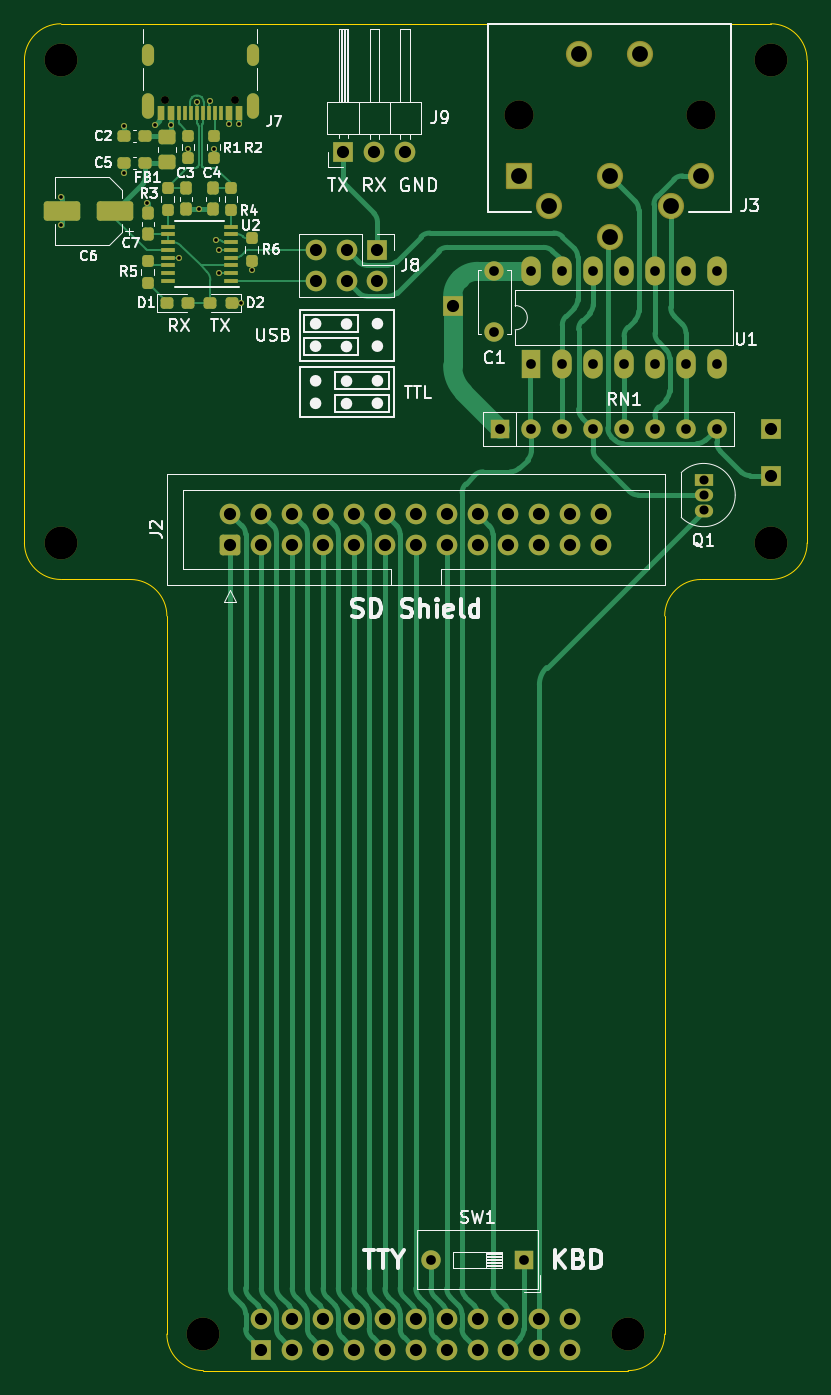
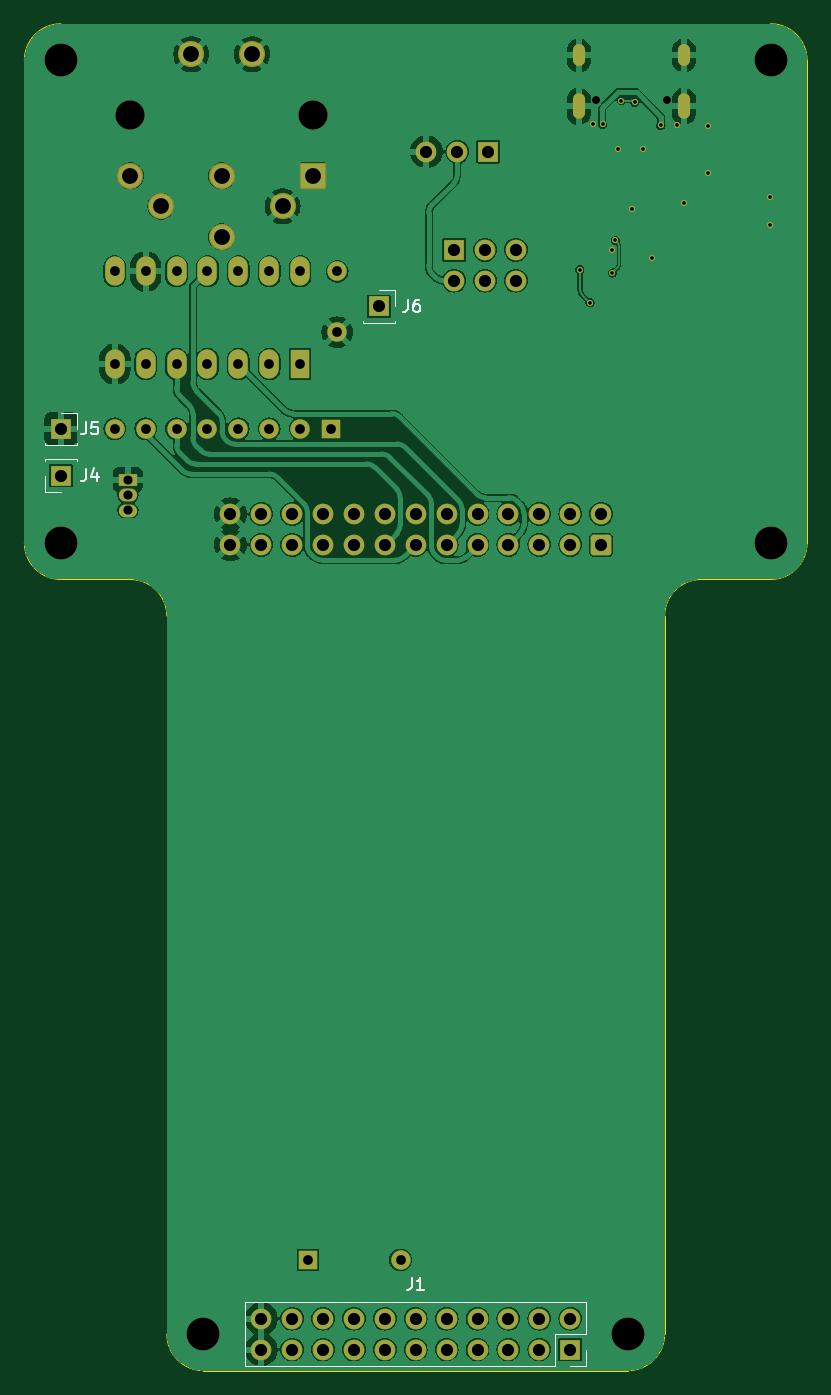
Circuit board: 8 layer files. Board 64.3 x 110.7 mm.
- bottom_copper: kim-1-aux-card-usb-B_Cu.gbr (167111 bytes)
- bottom_mask: kim-1-aux-card-usb-B_Mask.gbr (5764 bytes)
- bottom_silk: kim-1-aux-card-usb-B_Silkscreen.gbr (10443 bytes)
- outline: kim-1-aux-card-usb-Edge_Cuts.gbr (1577 bytes)
- top_copper: kim-1-aux-card-usb-F_Cu.gbr (38709 bytes)
- top_mask: kim-1-aux-card-usb-F_Mask.gbr (8848 bytes)
- top_silk: kim-1-aux-card-usb-F_Silkscreen.gbr (61947 bytes)
- drill: kim-1-aux-card-usb.drl (3221 bytes)

=== bottom_copper: kim-1-aux-card-usb-B_Cu.gbr (167111 bytes, source omitted) ===
=== bottom_mask: kim-1-aux-card-usb-B_Mask.gbr ===
%TF.GenerationSoftware,KiCad,Pcbnew,7.0.9*%
%TF.CreationDate,2023-11-19T21:56:13+01:00*%
%TF.ProjectId,kim-1-aux-card-usb,6b696d2d-312d-4617-9578-2d636172642d,rev?*%
%TF.SameCoordinates,Original*%
%TF.FileFunction,Soldermask,Bot*%
%TF.FilePolarity,Negative*%
%FSLAX46Y46*%
G04 Gerber Fmt 4.6, Leading zero omitted, Abs format (unit mm)*
G04 Created by KiCad (PCBNEW 7.0.9) date 2023-11-19 21:56:13*
%MOMM*%
%LPD*%
G01*
G04 APERTURE LIST*
G04 Aperture macros list*
%AMRoundRect*
0 Rectangle with rounded corners*
0 $1 Rounding radius*
0 $2 $3 $4 $5 $6 $7 $8 $9 X,Y pos of 4 corners*
0 Add a 4 corners polygon primitive as box body*
4,1,4,$2,$3,$4,$5,$6,$7,$8,$9,$2,$3,0*
0 Add four circle primitives for the rounded corners*
1,1,$1+$1,$2,$3*
1,1,$1+$1,$4,$5*
1,1,$1+$1,$6,$7*
1,1,$1+$1,$8,$9*
0 Add four rect primitives between the rounded corners*
20,1,$1+$1,$2,$3,$4,$5,0*
20,1,$1+$1,$4,$5,$6,$7,0*
20,1,$1+$1,$6,$7,$8,$9,0*
20,1,$1+$1,$8,$9,$2,$3,0*%
G04 Aperture macros list end*
%ADD10C,2.700000*%
%ADD11R,1.500000X1.050000*%
%ADD12O,1.500000X1.050000*%
%ADD13C,0.650000*%
%ADD14O,1.000000X2.100000*%
%ADD15O,1.000000X1.800000*%
%ADD16R,1.600000X2.400000*%
%ADD17O,1.600000X2.400000*%
%ADD18R,1.600000X1.600000*%
%ADD19O,1.600000X1.600000*%
%ADD20RoundRect,0.250000X0.600000X-0.600000X0.600000X0.600000X-0.600000X0.600000X-0.600000X-0.600000X0*%
%ADD21C,1.700000*%
%ADD22R,1.700000X1.700000*%
%ADD23O,1.700000X1.700000*%
%ADD24C,1.600000*%
%ADD25C,2.400000*%
%ADD26RoundRect,0.102000X0.975000X0.975000X-0.975000X0.975000X-0.975000X-0.975000X0.975000X-0.975000X0*%
%ADD27C,2.154000*%
%ADD28C,0.500000*%
G04 APERTURE END LIST*
D10*
%TO.C,REF\u002A\u002A*%
X112780000Y-82770000D03*
%TD*%
D11*
%TO.C,Q1*%
X165610000Y-77560000D03*
D12*
X165610000Y-78830000D03*
X165610000Y-80100000D03*
%TD*%
D10*
%TO.C,REF\u002A\u002A*%
X171120000Y-43040000D03*
%TD*%
D13*
%TO.C,J7*%
X127110000Y-46365000D03*
X121330000Y-46365000D03*
D14*
X128540000Y-46865000D03*
D15*
X128540000Y-42685000D03*
D14*
X119900000Y-46865000D03*
D15*
X119900000Y-42685000D03*
%TD*%
D10*
%TO.C,REF\u002A\u002A*%
X171120000Y-82770000D03*
%TD*%
%TO.C,REF\u002A\u002A*%
X159410000Y-147800000D03*
%TD*%
D16*
%TO.C,U1*%
X151450000Y-68060000D03*
D17*
X153990000Y-68060000D03*
X156530000Y-68060000D03*
X159070000Y-68060000D03*
X161610000Y-68060000D03*
X164150000Y-68060000D03*
X166690000Y-68060000D03*
X166690000Y-60440000D03*
X164150000Y-60440000D03*
X161610000Y-60440000D03*
X159070000Y-60440000D03*
X156530000Y-60440000D03*
X153990000Y-60440000D03*
X151450000Y-60440000D03*
%TD*%
D18*
%TO.C,SW1*%
X150820000Y-141700000D03*
D19*
X143200000Y-141700000D03*
%TD*%
D20*
%TO.C,J2*%
X126710000Y-82920000D03*
D21*
X126710000Y-80380000D03*
X129250000Y-82920000D03*
X129250000Y-80380000D03*
X131790000Y-82920000D03*
X131790000Y-80380000D03*
X134330000Y-82920000D03*
X134330000Y-80380000D03*
X136870000Y-82920000D03*
X136870000Y-80380000D03*
X139410000Y-82920000D03*
X139410000Y-80380000D03*
X141950000Y-82920000D03*
X141950000Y-80380000D03*
X144490000Y-82920000D03*
X144490000Y-80380000D03*
X147030000Y-82920000D03*
X147030000Y-80380000D03*
X149570000Y-82920000D03*
X149570000Y-80380000D03*
X152110000Y-82920000D03*
X152110000Y-80380000D03*
X154650000Y-82920000D03*
X154650000Y-80380000D03*
X157190000Y-82920000D03*
X157190000Y-80380000D03*
%TD*%
D18*
%TO.C,RN1*%
X148910000Y-73380000D03*
D19*
X151450000Y-73380000D03*
X153990000Y-73380000D03*
X156530000Y-73380000D03*
X159070000Y-73380000D03*
X161610000Y-73380000D03*
X164150000Y-73380000D03*
X166690000Y-73380000D03*
%TD*%
D22*
%TO.C,J8*%
X138800000Y-58670000D03*
D23*
X138800000Y-61210000D03*
X136260000Y-58670000D03*
X136260000Y-61210000D03*
X133720000Y-58670000D03*
X133720000Y-61210000D03*
%TD*%
D22*
%TO.C,J9*%
X135990000Y-50600000D03*
D23*
X138530000Y-50600000D03*
X141070000Y-50600000D03*
%TD*%
D24*
%TO.C,C1*%
X148400000Y-60440000D03*
X148400000Y-65440000D03*
%TD*%
D25*
%TO.C,J3*%
X165400000Y-47590000D03*
X150400000Y-47590000D03*
D26*
X150400000Y-52590000D03*
D27*
X152900000Y-55090000D03*
X157900000Y-52590000D03*
X162900000Y-55090000D03*
X165400000Y-52590000D03*
X157900000Y-57590000D03*
X160400000Y-42590000D03*
X155400000Y-42590000D03*
%TD*%
D10*
%TO.C,REF\u002A\u002A*%
X124490000Y-147800000D03*
%TD*%
%TO.C,REF\u002A\u002A*%
X112780000Y-43040000D03*
%TD*%
D22*
%TO.C,J5*%
X171120000Y-73380000D03*
%TD*%
%TO.C,J1*%
X129250000Y-149070000D03*
D23*
X129250000Y-146530000D03*
X131790000Y-149070000D03*
X131790000Y-146530000D03*
X134330000Y-149070000D03*
X134330000Y-146530000D03*
X136870000Y-149070000D03*
X136870000Y-146530000D03*
X139410000Y-149070000D03*
X139410000Y-146530000D03*
X141950000Y-149070000D03*
X141950000Y-146530000D03*
X144490000Y-149070000D03*
X144490000Y-146530000D03*
X147030000Y-149070000D03*
X147030000Y-146530000D03*
X149570000Y-149070000D03*
X149570000Y-146530000D03*
X152110000Y-149070000D03*
X152110000Y-146530000D03*
X154650000Y-149070000D03*
X154650000Y-146530000D03*
%TD*%
D22*
%TO.C,J6*%
X144980000Y-63330000D03*
%TD*%
%TO.C,J4*%
X171120000Y-77230000D03*
%TD*%
D28*
X125776447Y-58676053D03*
X120486447Y-48433553D03*
X124136447Y-55343553D03*
X127396447Y-48343553D03*
X117956447Y-48483553D03*
X112816447Y-56643553D03*
X123230000Y-50370000D03*
X122516447Y-59311053D03*
X112816447Y-54323553D03*
X119891447Y-54823553D03*
X117956447Y-52383553D03*
X125340000Y-50370000D03*
X126596447Y-48343553D03*
X121796447Y-48433553D03*
X125046447Y-46403553D03*
X123946447Y-46533553D03*
X127620000Y-63020000D03*
X128460000Y-60320000D03*
X125790000Y-60580000D03*
X125550000Y-57890000D03*
M02*

=== bottom_silk: kim-1-aux-card-usb-B_Silkscreen.gbr (10443 bytes, source omitted) ===
=== outline: kim-1-aux-card-usb-Edge_Cuts.gbr ===
%TF.GenerationSoftware,KiCad,Pcbnew,7.0.9*%
%TF.CreationDate,2023-11-19T21:56:13+01:00*%
%TF.ProjectId,kim-1-aux-card-usb,6b696d2d-312d-4617-9578-2d636172642d,rev?*%
%TF.SameCoordinates,Original*%
%TF.FileFunction,Profile,NP*%
%FSLAX46Y46*%
G04 Gerber Fmt 4.6, Leading zero omitted, Abs format (unit mm)*
G04 Created by KiCad (PCBNEW 7.0.9) date 2023-11-19 21:56:13*
%MOMM*%
%LPD*%
G01*
G04 APERTURE LIST*
%TA.AperFunction,Profile*%
%ADD10C,0.100000*%
%TD*%
G04 APERTURE END LIST*
D10*
X112780000Y-40090000D02*
G75*
G03*
X109780000Y-43090000I0J-3000000D01*
G01*
X121490000Y-88770000D02*
G75*
G03*
X118490000Y-85770000I-3000000J0D01*
G01*
X171120000Y-85770000D02*
G75*
G03*
X174120000Y-82770000I0J3000000D01*
G01*
X121490000Y-88770000D02*
X121490000Y-147800000D01*
X165410000Y-85770000D02*
G75*
G03*
X162410000Y-88770000I0J-3000000D01*
G01*
X162410000Y-88770000D02*
X162410000Y-147800000D01*
X171120000Y-40090000D02*
X112780000Y-40090000D01*
X174120000Y-43090000D02*
G75*
G03*
X171120000Y-40090000I-3000000J0D01*
G01*
X121490000Y-147800000D02*
G75*
G03*
X124490000Y-150800000I3000000J0D01*
G01*
X165410000Y-85770000D02*
X171120000Y-85770000D01*
X109780000Y-82770000D02*
G75*
G03*
X112780000Y-85770000I3000000J0D01*
G01*
X109780000Y-43090000D02*
X109780000Y-82770000D01*
X159410000Y-150800000D02*
G75*
G03*
X162410000Y-147800000I0J3000000D01*
G01*
X124490000Y-150800000D02*
X159410000Y-150800000D01*
X174120000Y-82770000D02*
X174120000Y-43090000D01*
X112780000Y-85770000D02*
X118490000Y-85770000D01*
M02*

=== top_copper: kim-1-aux-card-usb-F_Cu.gbr (38709 bytes, source omitted) ===
=== top_mask: kim-1-aux-card-usb-F_Mask.gbr (8848 bytes, source omitted) ===
=== top_silk: kim-1-aux-card-usb-F_Silkscreen.gbr (61947 bytes, source omitted) ===
=== drill: kim-1-aux-card-usb.drl ===
M48
; DRILL file {KiCad 7.0.9} date Sun Nov 19 21:56:15 2023
; FORMAT={-:-/ absolute / inch / decimal}
; #@! TF.CreationDate,2023-11-19T21:56:15+01:00
; #@! TF.GenerationSoftware,Kicad,Pcbnew,7.0.9
; #@! TF.FileFunction,MixedPlating,1,2
FMAT,2
INCH
; #@! TA.AperFunction,Plated,PTH,ViaDrill
T1C0.0118
; #@! TA.AperFunction,Plated,PTH,ComponentDrill
T2C0.0236
; #@! TA.AperFunction,Plated,PTH,ComponentDrill
T3C0.0295
; #@! TA.AperFunction,Plated,PTH,ComponentDrill
T4C0.0315
; #@! TA.AperFunction,Plated,PTH,ComponentDrill
T5C0.0394
; #@! TA.AperFunction,Plated,PTH,ComponentDrill
T6C0.0512
; #@! TA.AperFunction,NonPlated,NPTH,ComponentDrill
T7C0.0256
; #@! TA.AperFunction,NonPlated,NPTH,ComponentDrill
T8C0.0945
; #@! TA.AperFunction,NonPlated,NPTH,ComponentDrill
T9C0.1063
%
G90
G05
T1
X4.4416Y-2.1387
X4.4416Y-2.2301
X4.644Y-1.9088
X4.644Y-2.0623
X4.7201Y-2.1584
X4.7436Y-1.9068
X4.7951Y-1.9068
X4.8235Y-2.3351
X4.8516Y-1.9831
X4.8798Y-1.832
X4.8873Y-2.1789
X4.9231Y-1.8269
X4.9346Y-1.9831
X4.9429Y-2.2791
X4.9518Y-2.3101
X4.9524Y-2.385
X4.9841Y-1.9033
X5.0156Y-1.9033
X5.0244Y-2.4811
X5.0575Y-2.3748
T3
X6.5201Y-3.0535
X6.5201Y-3.1035
X6.5201Y-3.1535
T4
X5.6378Y-5.5787
X5.8425Y-2.3795
X5.8425Y-2.5764
X5.8626Y-2.889
X5.9378Y-5.5787
X5.9626Y-2.3795
X5.9626Y-2.6795
X5.9626Y-2.889
X6.0626Y-2.3795
X6.0626Y-2.6795
X6.0626Y-2.889
X6.1626Y-2.3795
X6.1626Y-2.6795
X6.1626Y-2.889
X6.2626Y-2.3795
X6.2626Y-2.6795
X6.2626Y-2.889
X6.3626Y-2.3795
X6.3626Y-2.6795
X6.3626Y-2.889
X6.4626Y-2.3795
X6.4626Y-2.6795
X6.4626Y-2.889
X6.5626Y-2.3795
X6.5626Y-2.6795
X6.5626Y-2.889
T5
X4.9886Y-3.1646
X4.9886Y-3.2646
X5.0886Y-3.1646
X5.0886Y-3.2646
X5.0886Y-5.7689
X5.0886Y-5.8689
X5.1886Y-3.1646
X5.1886Y-3.2646
X5.1886Y-5.7689
X5.1886Y-5.8689
X5.2646Y-2.3098
X5.2646Y-2.4098
X5.2886Y-3.1646
X5.2886Y-3.2646
X5.2886Y-5.7689
X5.2886Y-5.8689
X5.3539Y-1.9921
X5.3646Y-2.3098
X5.3646Y-2.4098
X5.3886Y-3.1646
X5.3886Y-3.2646
X5.3886Y-5.7689
X5.3886Y-5.8689
X5.4539Y-1.9921
X5.4646Y-2.3098
X5.4646Y-2.4098
X5.4886Y-3.1646
X5.4886Y-3.2646
X5.4886Y-5.7689
X5.4886Y-5.8689
X5.5539Y-1.9921
X5.5886Y-3.1646
X5.5886Y-3.2646
X5.5886Y-5.7689
X5.5886Y-5.8689
X5.6886Y-3.1646
X5.6886Y-3.2646
X5.6886Y-5.7689
X5.6886Y-5.8689
X5.7079Y-2.4933
X5.7886Y-3.1646
X5.7886Y-3.2646
X5.7886Y-5.7689
X5.7886Y-5.8689
X5.8886Y-3.1646
X5.8886Y-3.2646
X5.8886Y-5.7689
X5.8886Y-5.8689
X5.9886Y-3.1646
X5.9886Y-3.2646
X5.9886Y-5.7689
X5.9886Y-5.8689
X6.0886Y-3.1646
X6.0886Y-3.2646
X6.0886Y-5.7689
X6.0886Y-5.8689
X6.1886Y-3.1646
X6.1886Y-3.2646
X6.737Y-2.889
X6.737Y-3.0406
T6
X5.9213Y-2.0705
X6.0197Y-2.1689
X6.1181Y-1.6768
X6.2165Y-2.0705
X6.2165Y-2.2673
X6.315Y-1.6768
X6.4134Y-2.1689
X6.5118Y-2.0705
T7
X4.7768Y-1.8254
X5.0043Y-1.8254
T8
X5.9213Y-1.8736
X6.5118Y-1.8736
T9
X4.4402Y-1.6945
X4.4402Y-3.2587
X4.9012Y-5.8189
X6.276Y-5.8189
X6.737Y-1.6945
X6.737Y-3.2587
T2
G00X4.7205Y-1.6963
M15
G01X4.7205Y-1.6648
M16
G05
G00X4.7205Y-1.8667
M15
G01X4.7205Y-1.8234
M16
G05
G00X5.0606Y-1.6963
M15
G01X5.0606Y-1.6648
M16
G05
G00X5.0606Y-1.8667
M15
G01X5.0606Y-1.8234
M16
G05
T0
M30

